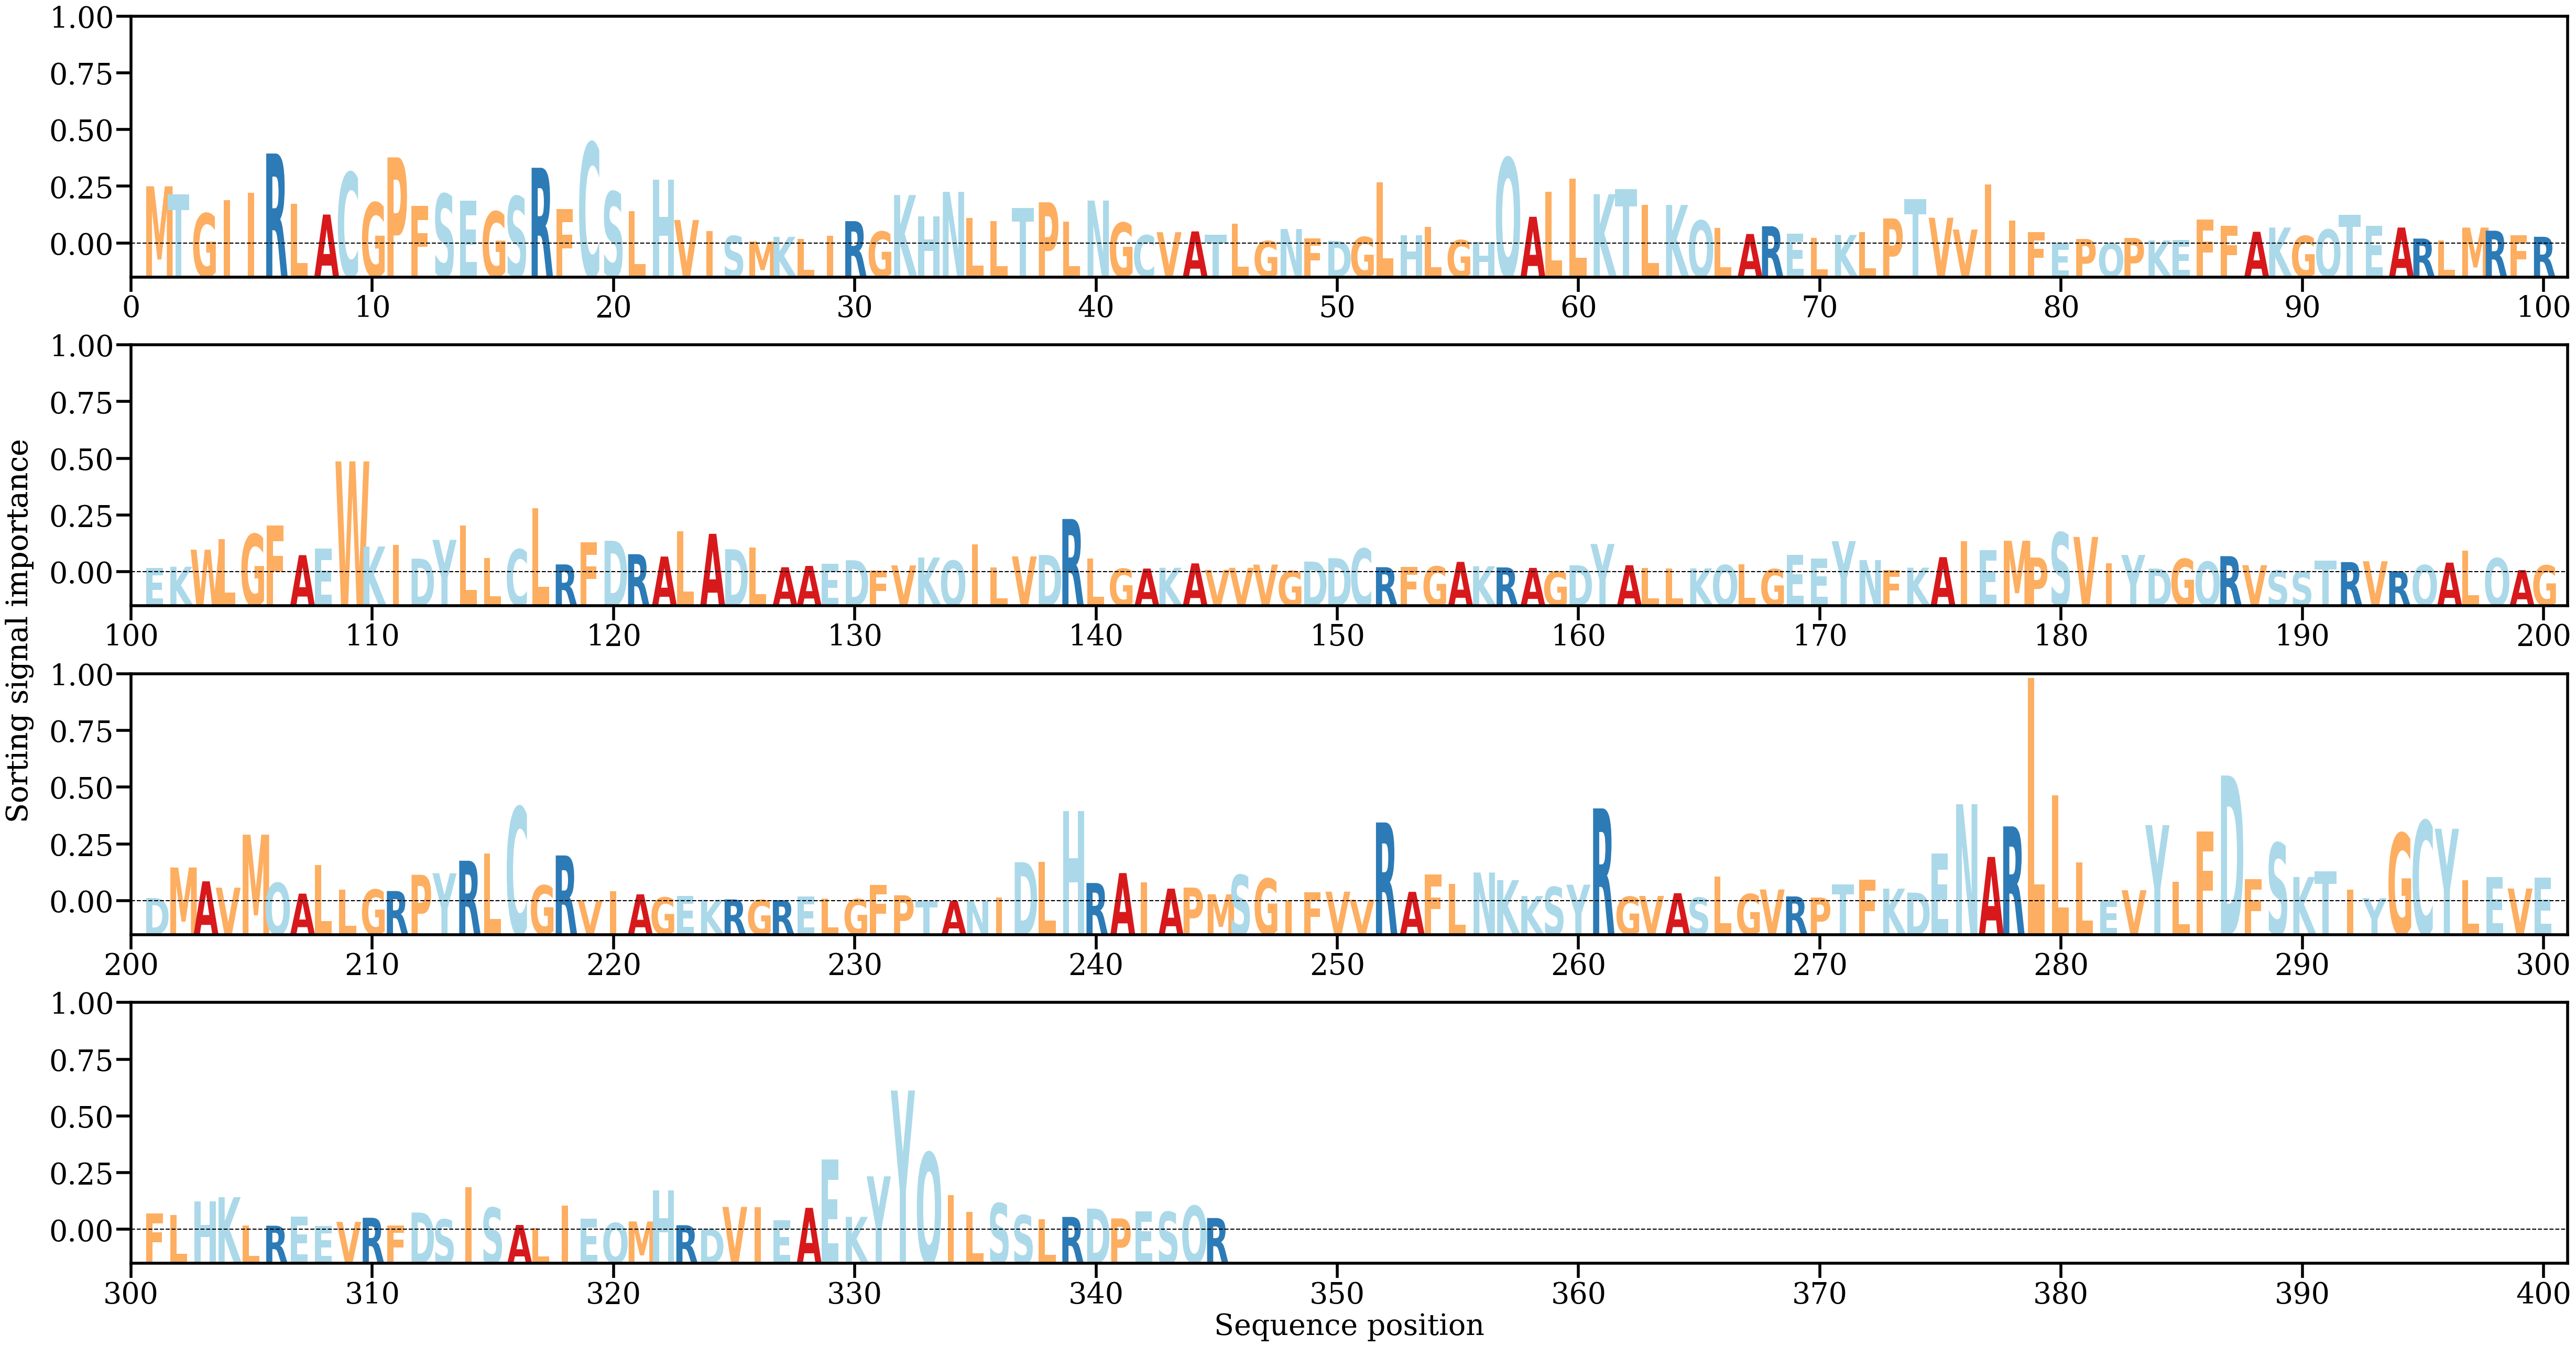

The table this chart was drawn from, first rows:
AA, Alpha
M, [0.00706434]
T, [0.00609369]
G, [0.00371586]
I, [0.00536949]
I, [0.00624916]
R, [0.01110946]
L, [0.00487535]
A, [0.00357667]
C, [0.00876315]
G, [0.00505271]
P, [0.01063091]
F, [0.00462693]
S, [0.0061207]
E, [0.00531197]
G, [0.00394376]
S, [0.00582448]
R, [0.00935024]
F, [0.00425914]
C, [0.01243808]
S, [0.00640565]
L, [0.00400247]
H, [0.00790095]
V, [0.00290067]
I, [0.00156168]
S, [0.00093893]
M, [0.00025213]
K, [0.00082448]
L, [0.00054838]
I, [0.00095341]
R, [0.00276254]
G, [0.00147479]
K, [0.005987]
H, [0.00336962]
N, [0.00637924]
L, [0.00313837]
L, [0.00277964]
T, [0.00437774]
P, [0.00509017]
L, [0.00272533]
N, [0.00530382]
G, [0.00257441]
C, [0.001026]
V, [0.00139923]
A, [0.00149677]
T, [0.00108803]
L, [0.00245825]
G, [0.00031142]
N, [0.00178851]
F, [0.00064821]
D, [0.00033194]
G, [0.00081258]
L, [0.0075583]
H, [0.00100194]
L, [0.00206517]
G, [0.00042556]
H, [0.00017032]
Q, [0.0105525]
A, [0.00330193]
L, [0.00641006]
L, [0.00800208]
... 285 more rows
